Labelled photos from "lbp", an image-classification folder in rania250/classification. The possible labels are: chair, table.

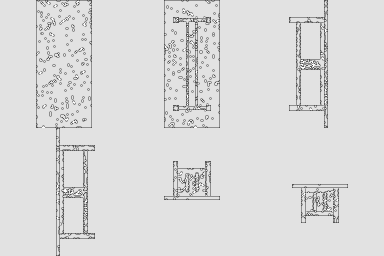
Label: table

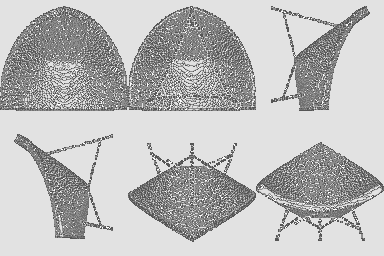
Label: chair

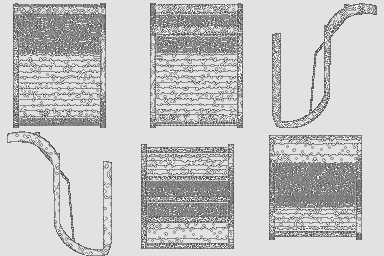
Label: chair

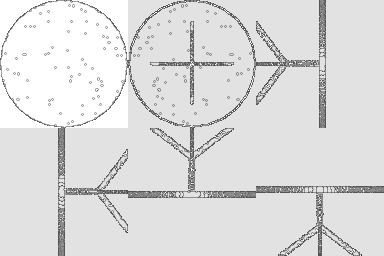
Label: table

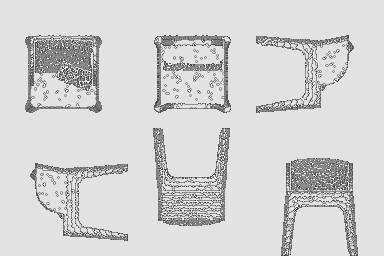
Label: chair

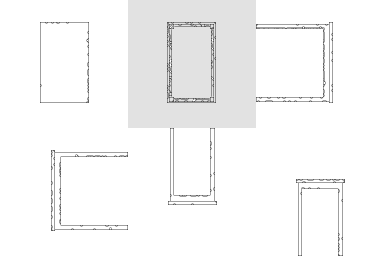
Label: table
